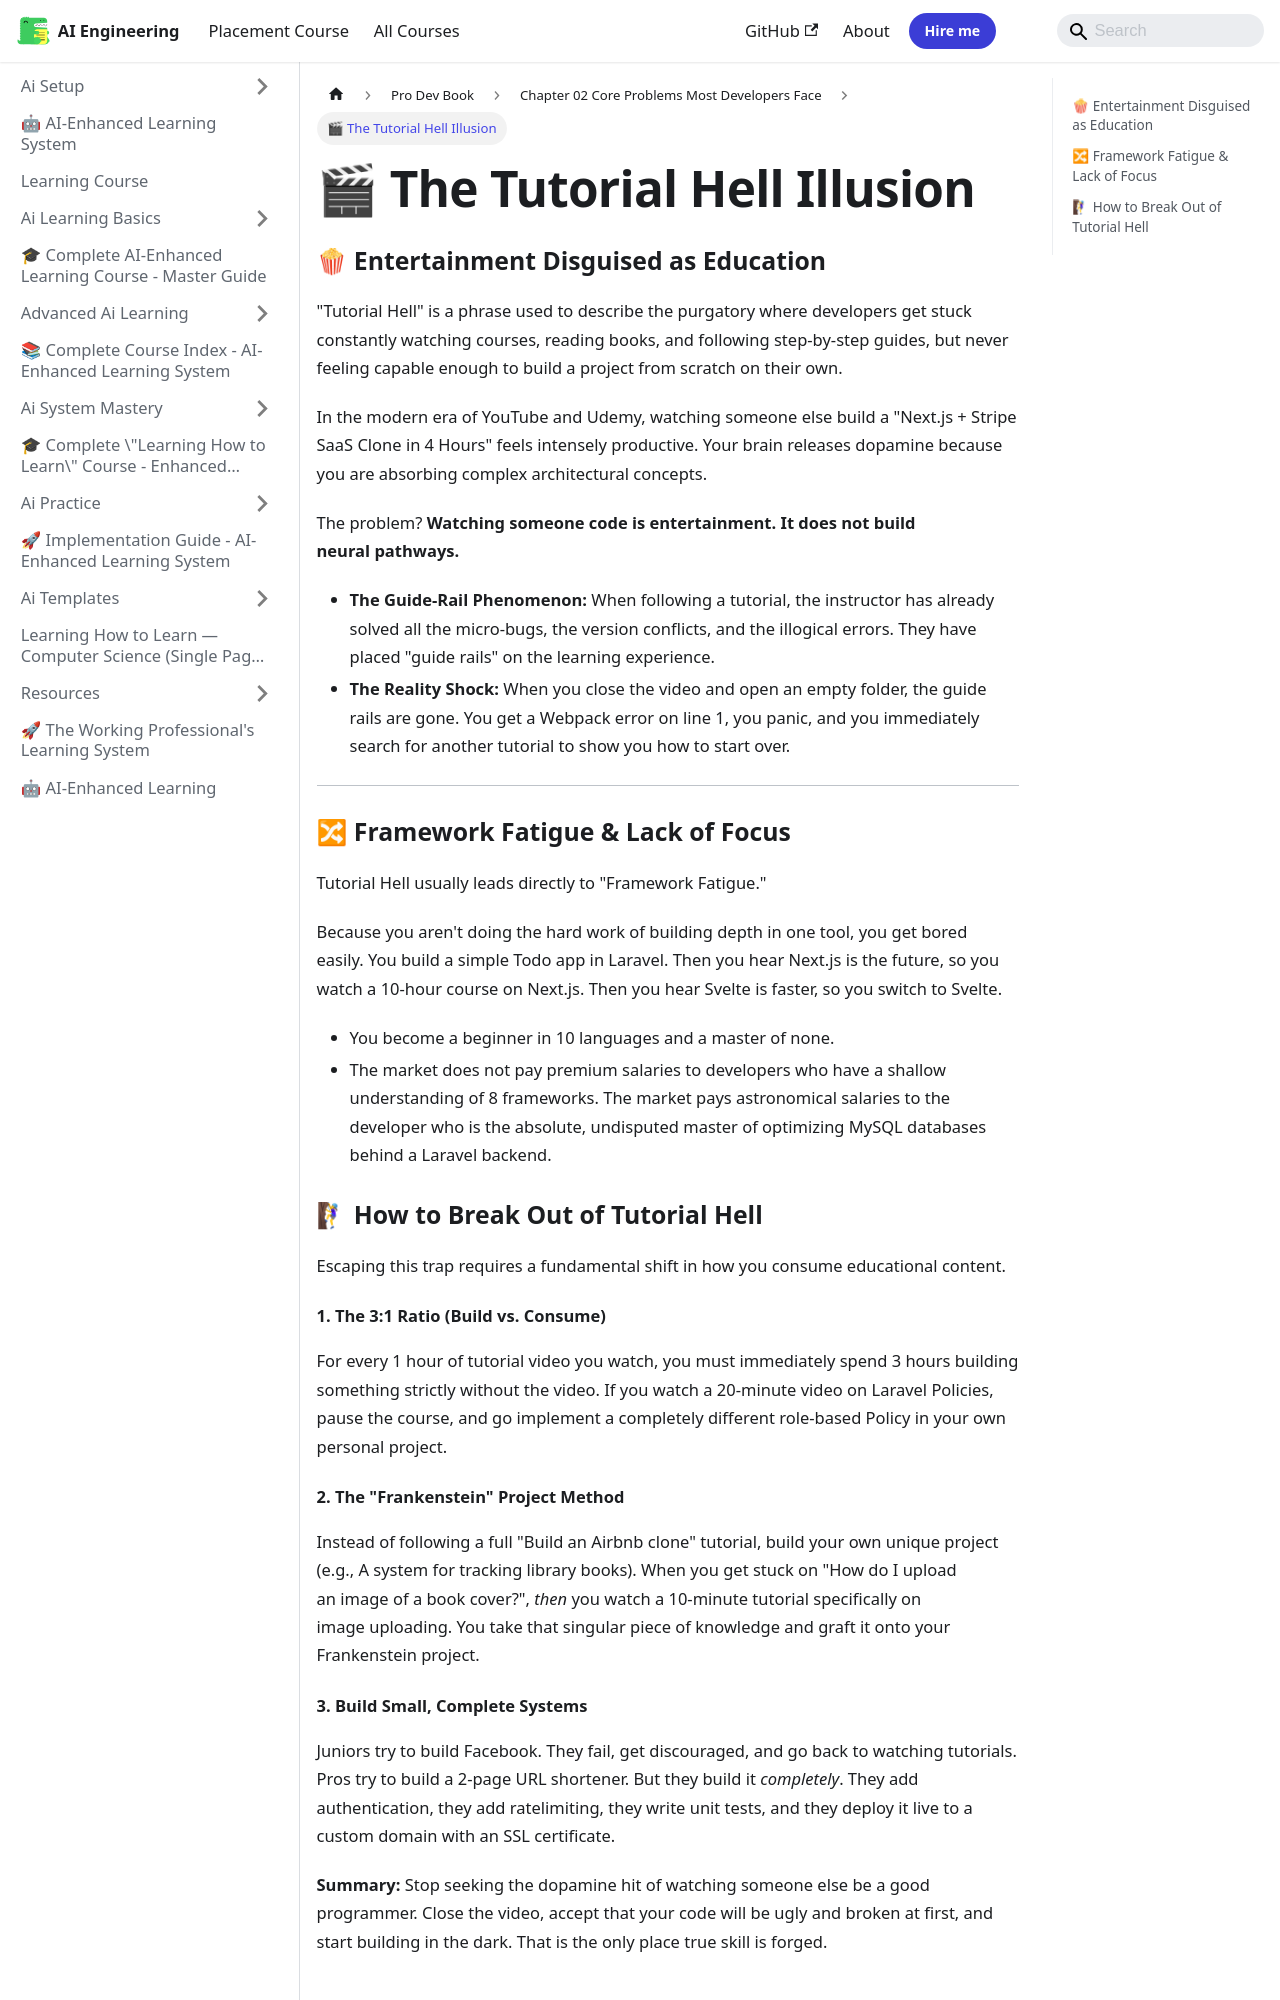

repository: Raushan666java/ai-engineering-journey · page: learning-course/Pro-Dev-book/Chapter_02_Core_Problems_Most_Developers_Face/03_The_Tutorial_Hell_Illusion/index.html · generator: mkdocs

---
slug: /learning-course/Pro-Dev-book/Chapter_02_Core_Problems_Most_Developers_Face/03_The_Tutorial_Hell_Illusion
title: "🎬 The Tutorial Hell Illusion"
sidebar_label: "🎬 The Tutorial Hell Illusion"
sidebar_position: 3
description: "'Tutorial Hell' is a phrase used to describe the purgatory where developers get stuck constantly watching courses, reading books, and following"
---
# 🎬 The Tutorial Hell Illusion

### 🍿 Entertainment Disguised as Education

"Tutorial Hell" is a phrase used to describe the purgatory where developers get stuck constantly watching courses, reading books, and following step-by-step guides, but never feeling capable enough to build a project from scratch on their own.

In the modern era of YouTube and Udemy, watching someone else build a "Next.js + Stripe SaaS Clone in 4 Hours" feels intensely productive. Your brain releases dopamine because you are absorbing complex architectural concepts. 

The problem? **Watching someone code is entertainment. It does not build neural pathways.**

*   **The Guide-Rail Phenomenon:** When following a tutorial, the instructor has already solved all the micro-bugs, the version conflicts, and the illogical errors. They have placed "guide rails" on the learning experience.
*   **The Reality Shock:** When you close the video and open an empty folder, the guide rails are gone. You get a Webpack error on line 1, you panic, and you immediately search for another tutorial to show you how to start over.

---

### 🔀 Framework Fatigue & Lack of Focus

Tutorial Hell usually leads directly to "Framework Fatigue."

Because you aren't doing the hard work of building depth in one tool, you get bored easily. You build a simple Todo app in Laravel. Then you hear Next.js is the future, so you watch a 10-hour course on Next.js. Then you hear Svelte is faster, so you switch to Svelte.

*   You become a beginner in 10 languages and a master of none.
*   The market does not pay premium salaries to developers who have a shallow understanding of 8 frameworks. The market pays astronomical salaries to the developer who is the absolute, undisputed master of optimizing MySQL databases behind a Laravel backend. 

### 🧗♀ How to Break Out of Tutorial Hell

Escaping this trap requires a fundamental shift in how you consume educational content.

#### 1. The 3:1 Ratio (Build vs. Consume)
For every 1 hour of tutorial video you watch, you must immediately spend 3 hours building something strictly without the video. If you watch a 20-minute video on Laravel Policies, pause the course, and go implement a completely different role-based Policy in your own personal project.
